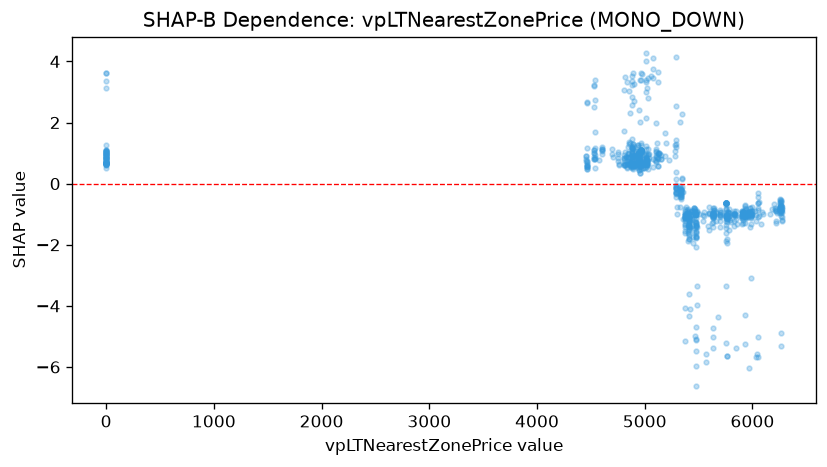

Values plotted in this chart, from the file beside it:
feature_value, shap_value
4533, 3.238
4534, 1.167
4530, 3.193
4532, 1.11
4456, 0.897
4454, 0.8992
4464, 0.544
4466, 0.7463
4466, 0.7
4464, 0.4838
4462, 2.669
4463, 0.4753
4461, 1.159
4465, 0.5291
4463, 0.6573
4458, 0.7247
4458, 0.7949
4466, 2.654
4464, 0.5642
4463, 0.5859
4463, 0.6149
4535, 0.8049
4534, 0.5058
4532, 0.7965
4534, 0.9358
4533, 0.8214
4530, 1.101
4536, 2.753
4536, 1.691
4536, 0.8543
4533, 0.9918
0.0, 1.06
4536, 3.382
4531, 2.498
4531, 0.8665
4532, 1.001
4600, 1.071
4605, 1.121
4606, 0.9656
4607, 1.09
4600, 1.21
4600, 1.137
0.0, 0.9599
0.0, 0.8419
0.0, 0.6292
0.0, 0.6547
0.0, 0.9186
0.0, 3.138
0.0, 3.629
0.0, 3.366
4829, 0.875
4807, 1.729
4806, 0.8371
4805, 3.067
4819, 0.6437
4806, 0.678
4813, 0.6238
4807, 0.6238
4812, 3.474
4815, 0.6233
... 803 more rows
